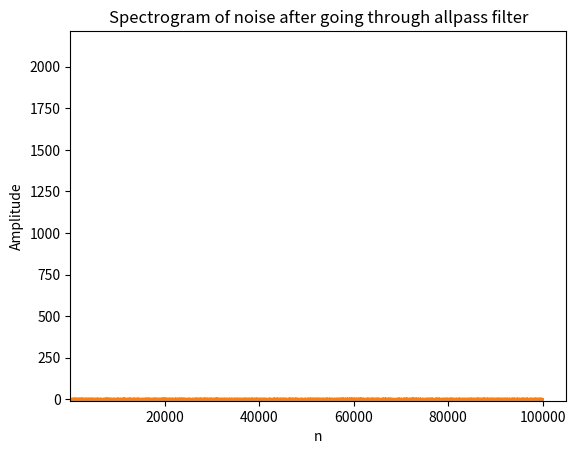

The script that saved this image:
import numpy as np
from scipy.io import wavfile
import scipy.signal
from matplotlib import pyplot as plt
import math

def plot_spectrogram(audio, samp_rate, title = "Untitled Spectrogram"):
    plt.title(title)
    f, t, sxx = scipy.signal.spectrogram(audio, fs = samp_rate, scaling = "spectrum", mode = 'phase')
    plt.pcolormesh(t, f, sxx)
    plt.show()

def main():
    R = 2
    FREQ = 1000 # hertz
    SAMP_RATE = 4410
    NOISE_LEN = 100000
    noise = np.random.randn(NOISE_LEN)
    a1 = -2 * R * math.cos(FREQ/SAMP_RATE)
    a2 = R * R

    dry = np.copy(noise)
    wet = np.copy(noise)
    for i in np.arange(0, NOISE_LEN):
        x_n = dry[i]                
        x_n_minus_2 = dry[(i - 2) % NOISE_LEN]
        y_n_minus_2 = wet[(i - 2) % NOISE_LEN]
        x_n_minus_1 = dry[(i - 1) % NOISE_LEN]
        y_n_minus_1 = wet[(i - 1) % NOISE_LEN]
        if i - 2 < 0:
            x_n_minus_2 = 0
            y_n_minus_2 = 0
        if i - 1 < 0:
            x_n_minus_1 = 0
            y_n_minus_1 = 0
        y_n = x_n_minus_2 + ((x_n + a1*(x_n_minus_1 - y_n_minus_1) - y_n_minus_2) / a2)
        wet[i] = y_n

    plt.plot(np.arange(0, NOISE_LEN), noise)
    plt.title("Plot of noise")
    plt.xlabel("n")
    plt.ylabel("Amplitude")
    plt.show()
    plt.plot(np.arange(0, NOISE_LEN), wet)
    plt.title("Plot of noise")
    plt.xlabel("n")
    plt.ylabel("Amplitude")
    plt.show()
    plot_spectrogram(noise, SAMP_RATE, "Spectrogram of input noise")
    plot_spectrogram(wet, SAMP_RATE, "Spectrogram of noise after going through allpass filter")
    




if __name__ == "__main__":
    main()